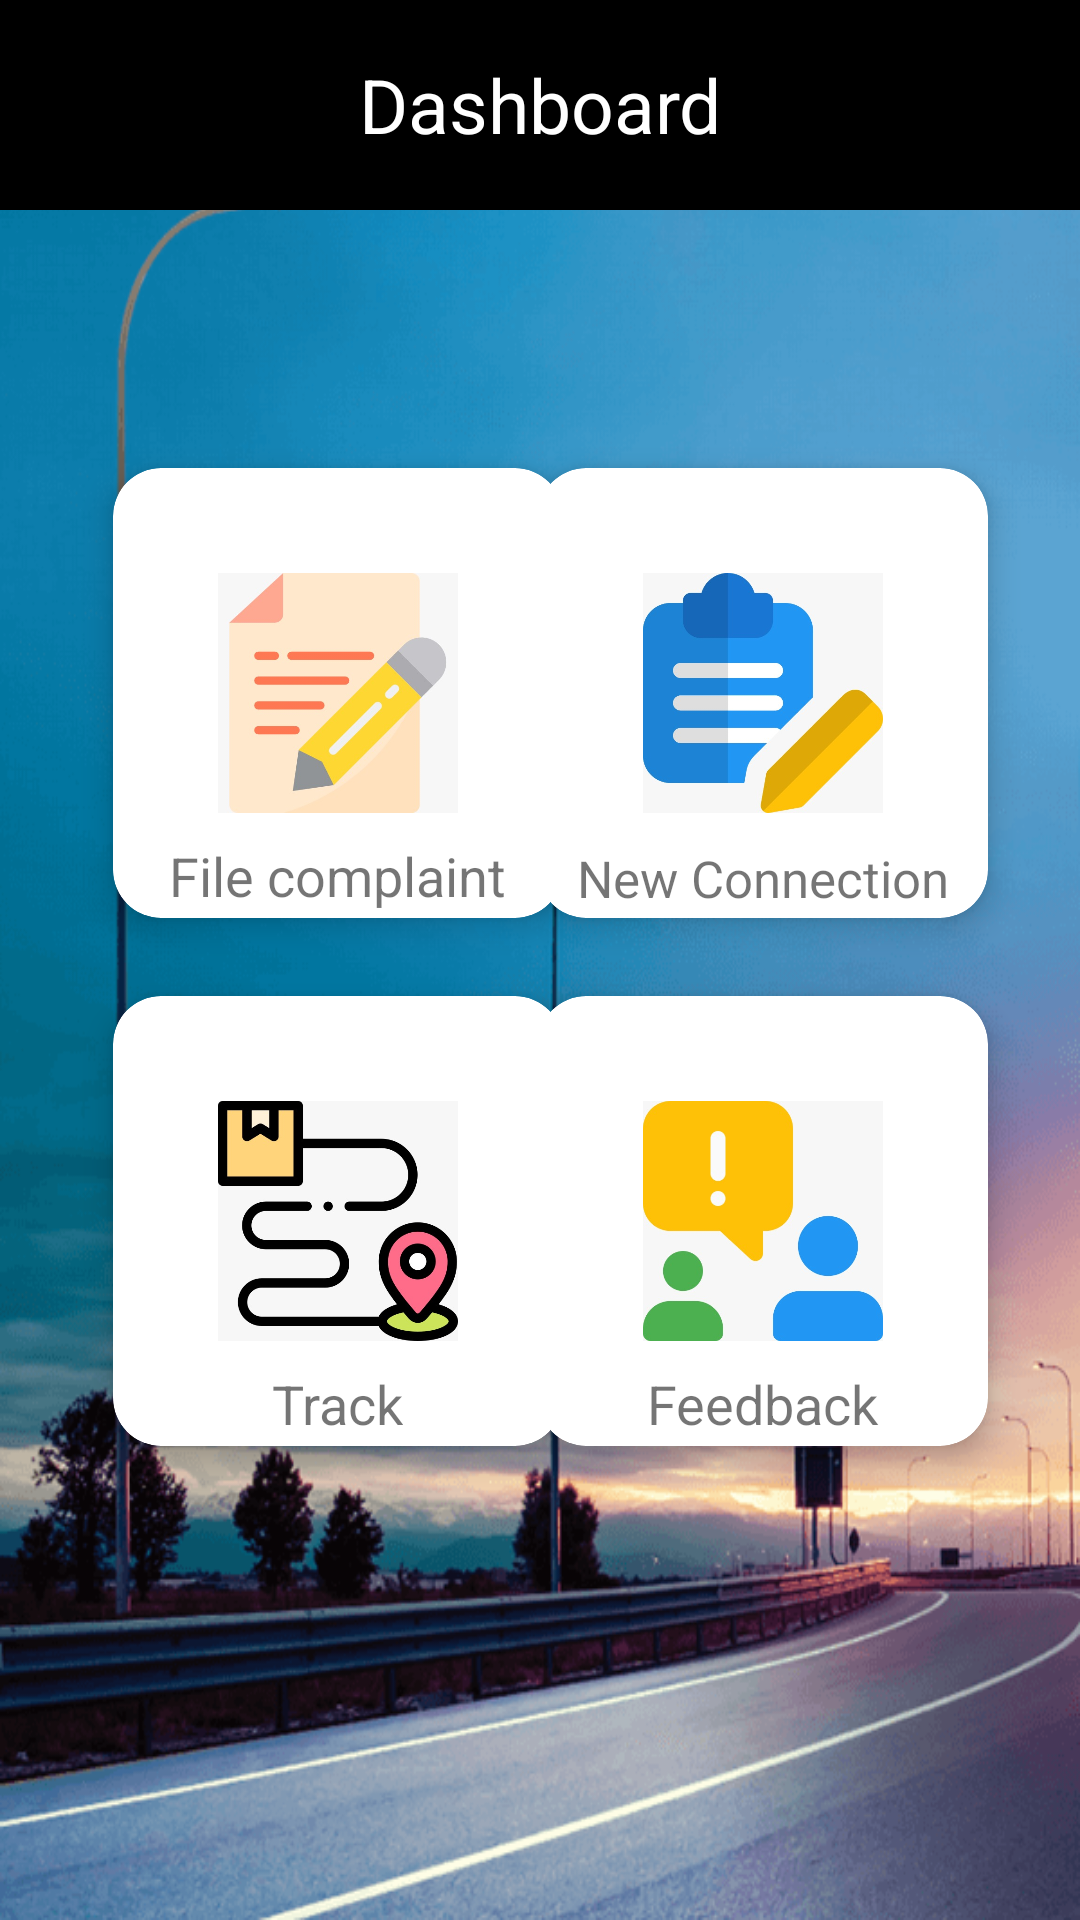

Android layout source for this screen:
<!-- AndroidManifest.xml: application theme Theme.Streetlight -->
<!-- res/layout/fragment_dash_board.xml -->
<?xml version="1.0" encoding="utf-8"?>
<androidx.constraintlayout.widget.ConstraintLayout xmlns:android="http://schemas.android.com/apk/res/android"
    xmlns:app="http://schemas.android.com/apk/res-auto"
    xmlns:tools="http://schemas.android.com/tools"
    android:layout_width="match_parent"
    android:layout_height="match_parent"
    android:background="@drawable/login_icon"
    tools:context=".screens.DashBoardFragment">

    <Toolbar
        android:id="@+id/toolbar2"
        android:layout_width="match_parent"
        android:layout_height="70dp"
        android:background="@color/black"
        app:layout_constraintEnd_toEndOf="parent"
        app:layout_constraintStart_toStartOf="parent"
        app:layout_constraintTop_toTopOf="parent">

        <ImageButton
            android:id="@+id/profileButton"
            android:layout_width="50dp"
            android:layout_height="50dp"
            android:layout_gravity="start"
            android:layout_marginStart="30dp"
            android:background="@drawable/man"
            android:padding="2dp"
            android:src="@drawable/round" />

        <TextView
            android:layout_width="wrap_content"
            android:layout_height="wrap_content"
            android:layout_gravity="center_horizontal"
            android:text="Dashboard"
            android:textAlignment="center"
            android:textColor="@color/white"
            android:textSize="25sp" />
    </Toolbar>


    <androidx.cardview.widget.CardView
        android:id="@+id/complain_card"
        android:layout_width="150dp"
        android:layout_height="150dp"
        android:layout_rowWeight="1"
        android:layout_columnWeight="1"
        android:layout_marginTop="156dp"
        app:cardCornerRadius="16dp"
        app:cardElevation="6dp"
        app:contentPadding="2dp"
        app:layout_constraintEnd_toEndOf="parent"
        app:layout_constraintHorizontal_bias="0.18"
        app:layout_constraintStart_toStartOf="parent"
        app:layout_constraintTop_toTopOf="parent">

        <ImageView

            android:layout_width="80dp"
            android:layout_height="80dp"
            android:layout_gravity="center"
            android:src="@drawable/complaint" />

        <TextView
            android:layout_width="wrap_content"
            android:layout_height="wrap_content"
            android:layout_gravity="bottom|center_horizontal"
            android:layout_marginTop="12dp"
            android:text="File complaint"
            android:textSize="18sp" />

    </androidx.cardview.widget.CardView>

    <androidx.cardview.widget.CardView
        android:id="@+id/track_card"
        android:layout_width="150dp"
        android:layout_height="150dp"
        android:layout_rowWeight="1"
        android:layout_columnWeight="1"
        android:layout_marginTop="332dp"
        app:cardCornerRadius="16dp"
        app:cardElevation="6dp"
        app:contentPadding="2dp"
        app:layout_constraintEnd_toEndOf="parent"
        app:layout_constraintHorizontal_bias="0.18"
        app:layout_constraintStart_toStartOf="parent"
        app:layout_constraintTop_toTopOf="parent">

        <ImageView
            android:layout_width="80dp"
            android:layout_height="80dp"
            android:layout_gravity="center"
            android:src="@drawable/tracking" />

        <TextView
            android:layout_width="wrap_content"
            android:layout_height="wrap_content"
            android:layout_gravity="bottom|center_horizontal"
            android:text="Track"
            android:textSize="18sp" />

    </androidx.cardview.widget.CardView>

    <androidx.cardview.widget.CardView
        android:id="@+id/new_Application_card"
        android:layout_width="150dp"
        android:layout_height="150dp"
        android:layout_rowWeight="1"
        android:layout_columnWeight="1"
        android:layout_marginTop="156dp"
        app:cardCornerRadius="16dp"
        app:cardElevation="6dp"
        app:contentPadding="2dp"
        app:layout_constraintEnd_toEndOf="parent"
        app:layout_constraintHorizontal_bias="0.854"
        app:layout_constraintStart_toStartOf="parent"
        app:layout_constraintTop_toTopOf="parent">

        <ImageView
            android:layout_width="80dp"
            android:layout_height="80dp"
            android:layout_gravity="center"
            android:src="@drawable/new_connection" />

        <TextView
            android:layout_width="wrap_content"
            android:layout_height="wrap_content"
            android:layout_gravity="bottom|center_horizontal"
            android:text="New Connection"
            android:textSize="17sp" />
    </androidx.cardview.widget.CardView>

    <androidx.cardview.widget.CardView
        android:id="@+id/feedback_card"
        android:layout_width="150dp"
        android:layout_height="150dp"
        android:layout_rowWeight="1"
        android:layout_columnWeight="1"
        android:layout_marginTop="332dp"
        android:padding="10dp"
        app:cardCornerRadius="16dp"
        app:cardElevation="6dp"
        app:contentPadding="2dp"
        app:layout_constraintEnd_toEndOf="parent"
        app:layout_constraintHorizontal_bias="0.854"
        app:layout_constraintStart_toStartOf="parent"
        app:layout_constraintTop_toTopOf="parent">

        <ImageView
            android:layout_width="80dp"
            android:layout_height="80dp"
            android:layout_gravity="center"
            android:src="@drawable/feedback" />

        <TextView
            android:layout_width="wrap_content"
            android:layout_height="wrap_content"
            android:layout_gravity="bottom|center_horizontal"
            android:text="Feedback"
            android:textSize="18sp" />
    </androidx.cardview.widget.CardView>


</androidx.constraintlayout.widget.ConstraintLayout>
<!-- resources referenced by this layout -->
<resources>
  <!-- drawable complaint: jpeg bitmap (drawable, 18283 bytes) -->
  <!-- drawable feedback: jpeg bitmap (drawable, 14463 bytes) -->
  <!-- drawable login_icon: png bitmap (drawable, 120560 bytes) -->
  <!-- drawable new_connection: jpeg bitmap (drawable, 18654 bytes) -->
  <!-- drawable tracking: jpeg bitmap (drawable, 27888 bytes) -->
  <style name="Theme.Streetlight" parent="Theme.MaterialComponents.DayNight.NoActionBar">
          
          <item name="colorPrimary">@color/purple_500</item>
          <item name="colorPrimaryVariant">@color/purple_700</item>
          <item name="colorOnPrimary">@color/white</item>
          
          <item name="colorSecondary">@color/teal_200</item>
          <item name="colorSecondaryVariant">@color/teal_700</item>
          <item name="colorOnSecondary">@color/black</item>
          
          <item name="android:statusBarColor">@android:color/transparent</item>
          
      </style>
  <!-- not gathered from this repository: default colours our renderer supplied (Android Studio template values) -->
  <color name="purple_500">#FF6200EE</color>
  <color name="purple_700">#FF3700B3</color>
  <color name="teal_200">#FF03DAC5</color>
  <color name="teal_700">#FF018786</color>
  <color name="black">#FF000000</color>
  <color name="white">#FFFFFFFF</color>
</resources>
